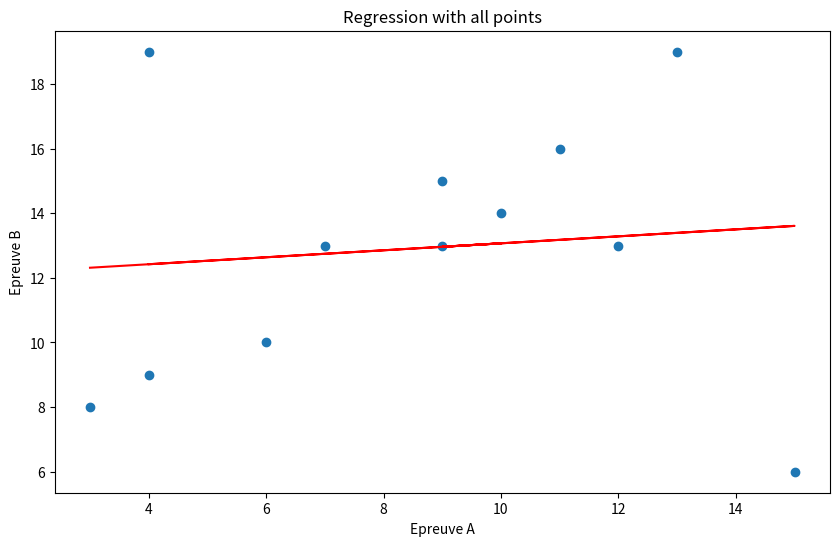

The script that saved this image:
import pandas as pd
import numpy as np
import matplotlib.pyplot as plt
from scipy.stats import linregress

# Data
data = {'Epreuve A': [3, 4, 6, 7, 9, 10, 9, 11, 12, 13, 15, 4], 
        'Epreuve B': [8, 9, 10, 13, 15, 14, 13, 16, 13, 19, 6, 19]}
df = pd.DataFrame(data)

slope, intercept, r_value, p_value, std_err = linregress(df['Epreuve A'], df['Epreuve B'])

r_squared = r_value**2

# Génération du nuage de points
plt.figure(figsize=(10, 6))
plt.scatter(df['Epreuve A'], df['Epreuve B'])
plt.plot(df['Epreuve A'], slope * df['Epreuve A'] + intercept, color='red')
plt.xlabel('Epreuve A')
plt.ylabel('Epreuve B')
plt.title('Regression with all points')
plt.savefig('regression_all_points.png')

# Résultats
print("--- Regression with all points ---")
print(f"Slope: {slope:.2f}")
print(f"Intercept: {intercept:.2f}")
print(f"R-squared: {r_squared:.2f}")